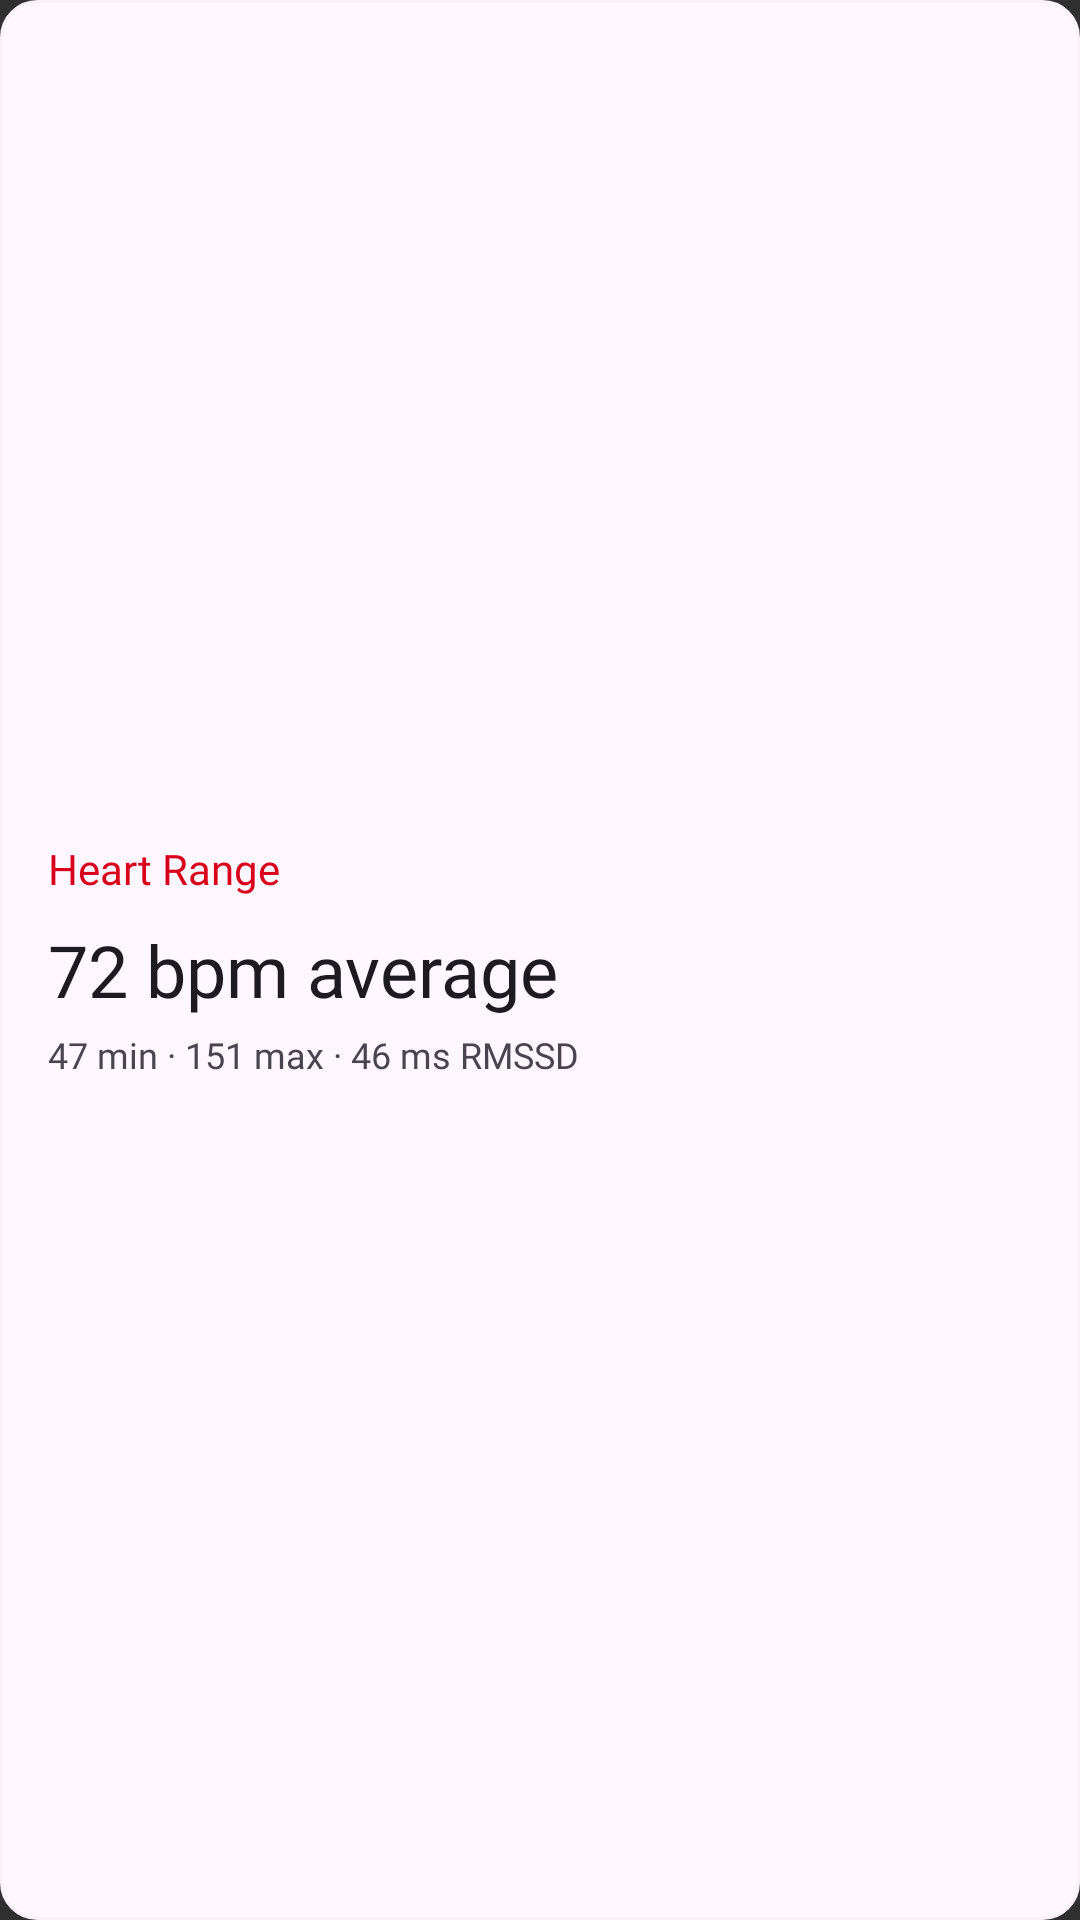

Android layout source for this screen:
<!-- AndroidManifest.xml: application theme Theme.HealthMd -->
<!-- res/layout/widget_heart_range_preview.xml -->
<?xml version="1.0" encoding="utf-8"?>
<LinearLayout xmlns:android="http://schemas.android.com/apk/res/android"
    android:layout_width="match_parent"
    android:layout_height="match_parent"
    android:background="@drawable/widget_preview_background"
    android:gravity="center_vertical"
    android:orientation="vertical"
    android:padding="16dp">

    <TextView
        android:layout_width="wrap_content"
        android:layout_height="wrap_content"
        android:fontFamily="@font/geist_semibold"
        android:text="@string/widget_heart_range_name"
        android:textColor="@color/widget_preview_heart"
        android:textSize="14sp" />

    <TextView
        android:layout_width="wrap_content"
        android:layout_height="wrap_content"
        android:layout_marginTop="8dp"
        android:fontFamily="@font/geist_mono_medium"
        android:text="@string/widget_preview_heart_value"
        android:textColor="@color/widget_preview_primary"
        android:textSize="24sp" />

    <TextView
        android:layout_width="wrap_content"
        android:layout_height="wrap_content"
        android:layout_marginTop="4dp"
        android:fontFamily="@font/geist_regular"
        android:text="@string/widget_preview_heart_detail"
        android:textColor="@color/widget_preview_secondary"
        android:textSize="12sp" />
</LinearLayout>
<!-- resources referenced by this layout -->
<resources>
  <color name="widget_preview_heart">#FFD8001B</color>
  <color name="widget_preview_primary">#FF1D1B20</color>
  <color name="widget_preview_secondary">#FF49454F</color>
  <!-- drawable widget_preview_background (drawable) -->
  <?xml version="1.0" encoding="utf-8"?>
  <shape xmlns:android="http://schemas.android.com/apk/res/android"
      android:shape="rectangle">
      <solid android:color="@color/widget_preview_background" />
      <corners android:radius="12dp" />
      <stroke
          android:width="1dp"
          android:color="@color/widget_preview_surface" />
  </shape>
  <string name="widget_heart_range_name">Heart Range</string>
  <string name="widget_preview_heart_detail">47 min · 151 max · 46 ms RMSSD</string>
  <string name="widget_preview_heart_value">72 bpm average</string>
  <style name="Theme.HealthMd" parent="android:Theme.Material.NoActionBar" />
  <color name="widget_preview_background">#FFFEF7FF</color>
  <color name="widget_preview_surface">#FFF8F1FA</color>
</resources>
